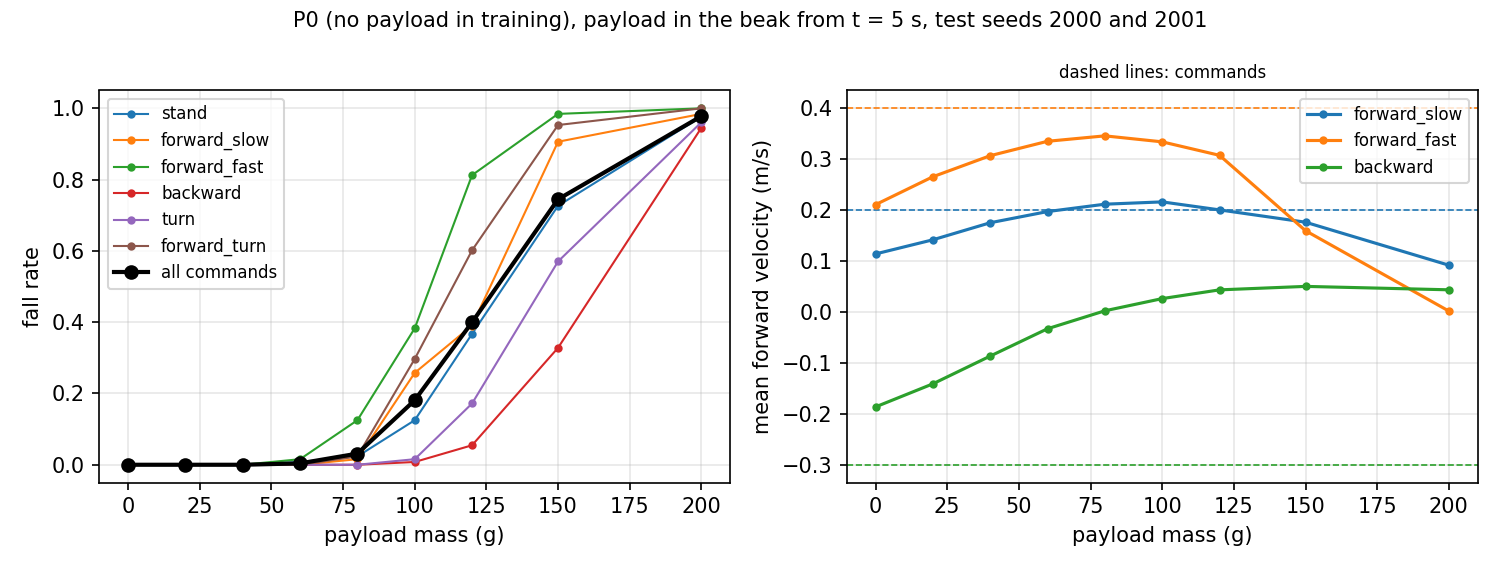

Values plotted in this chart, from the file beside it:
payload_mass_g, command, episodes, fall_rate, median_fall_time_s, mean_vx, mean_wz
0.0, stand, 128, 0.0, nan, -0.0, 0.0
0.0, forward_slow, 128, 0.0, nan, 0.114, -0.0478
0.0, forward_fast, 128, 0.0, nan, 0.2108, -0.0271
0.0, backward, 128, 0.0, nan, -0.1864, -0.0594
0.0, turn, 128, 0.0, nan, -0.0023, 0.6635
0.0, forward_turn, 128, 0.0, nan, 0.1573, 0.3853
0.0, ALL, 768, 0.0, nan, 0.0489, 0.1524
20.0, stand, 128, 0.0, nan, -0.0001, -0.0
20.0, forward_slow, 128, 0.0, nan, 0.1418, -0.0556
20.0, forward_fast, 128, 0.0, nan, 0.2656, 0.0012
20.0, backward, 128, 0.0, nan, -0.1411, -0.0346
20.0, turn, 128, 0.0, nan, 0.0198, 0.6524
20.0, forward_turn, 128, 0.0, nan, 0.2013, 0.3828
20.0, ALL, 768, 0.0, nan, 0.0812, 0.1577
40.0, stand, 128, 0.0, nan, 0.0009, 0.0037
40.0, forward_slow, 128, 0.0, nan, 0.1753, 0.0164
40.0, forward_fast, 128, 0.0, nan, 0.307, 0.0376
40.0, backward, 128, 0.0, nan, -0.0866, -0.0435
40.0, turn, 128, 0.0, nan, 0.0382, 0.6283
40.0, forward_turn, 128, 0.0, nan, 0.2392, 0.3688
40.0, ALL, 768, 0.0, nan, 0.1123, 0.1685
60.0, stand, 128, 0.0078, 6.36, 0.0209, 0.037
60.0, forward_slow, 128, 0.0, nan, 0.1972, 0.064
60.0, forward_fast, 128, 0.0156, 9.48, 0.3353, 0.0313
60.0, backward, 128, 0.0, nan, -0.0329, -0.0524
60.0, turn, 128, 0.0, nan, 0.0644, 0.5985
60.0, forward_turn, 128, 0.0, nan, 0.2651, 0.3874
60.0, ALL, 768, 0.0039, 6.56, 0.1414, 0.1781
80.0, stand, 128, 0.0234, 5.92, 0.0455, 0.0782
80.0, forward_slow, 128, 0.0156, 6.8, 0.2117, 0.0923
80.0, forward_fast, 128, 0.125, 10.98, 0.3459, 0.01
80.0, backward, 128, 0.0, nan, 0.0024, -0.0762
80.0, turn, 128, 0.0, nan, 0.0866, 0.5945
80.0, forward_turn, 128, 0.0234, 8.9, 0.2746, 0.3522
80.0, ALL, 768, 0.0312, 7.03, 0.1581, 0.1778
100.0, stand, 128, 0.125, 6.23, 0.0603, 0.0441
100.0, forward_slow, 128, 0.2578, 6.62, 0.2162, 0.0989
100.0, forward_fast, 128, 0.3828, 6.74, 0.3342, -0.0805
100.0, backward, 128, 0.0078, 15.42, 0.0263, -0.0662
100.0, turn, 128, 0.0156, 6.12, 0.1066, 0.5271
100.0, forward_turn, 128, 0.2969, 6.9, 0.2739, 0.3012
100.0, ALL, 768, 0.181, 6.64, 0.1543, 0.1462
120.0, stand, 128, 0.3672, 6.04, 0.0726, 0.0763
120.0, forward_slow, 128, 0.3906, 6.3, 0.2005, -0.0543
120.0, forward_fast, 128, 0.8125, 6.32, 0.3077, -0.2191
120.0, backward, 128, 0.0547, 9.24, 0.0435, -0.1018
120.0, turn, 128, 0.1719, 6.57, 0.1116, 0.4405
120.0, forward_turn, 128, 0.6016, 6.38, 0.2512, 0.1774
120.0, ALL, 768, 0.3997, 6.32, 0.1339, 0.0864
150.0, stand, 128, 0.7266, 6.0, 0.0751, -0.0485
150.0, forward_slow, 128, 0.9062, 6.09, 0.1763, -0.2227
150.0, forward_fast, 128, 0.9844, 5.96, 0.1596, -0.6433
150.0, backward, 128, 0.3281, 7.12, 0.0503, -0.0502
150.0, turn, 128, 0.5703, 6.56, 0.1164, 0.3824
150.0, forward_turn, 128, 0.9531, 6.04, 0.1913, -0.2253
150.0, ALL, 768, 0.7448, 6.07, 0.0893, 0.0385
200.0, stand, 128, 0.9766, 5.76, 0.0531, -0.423
200.0, forward_slow, 128, 0.9844, 5.77, 0.0919, -0.4985
200.0, forward_fast, 128, 1.0, 5.64, 0.0019, -1.667
200.0, backward, 128, 0.9453, 6.16, 0.0436, -0.2251
... 3 more rows
